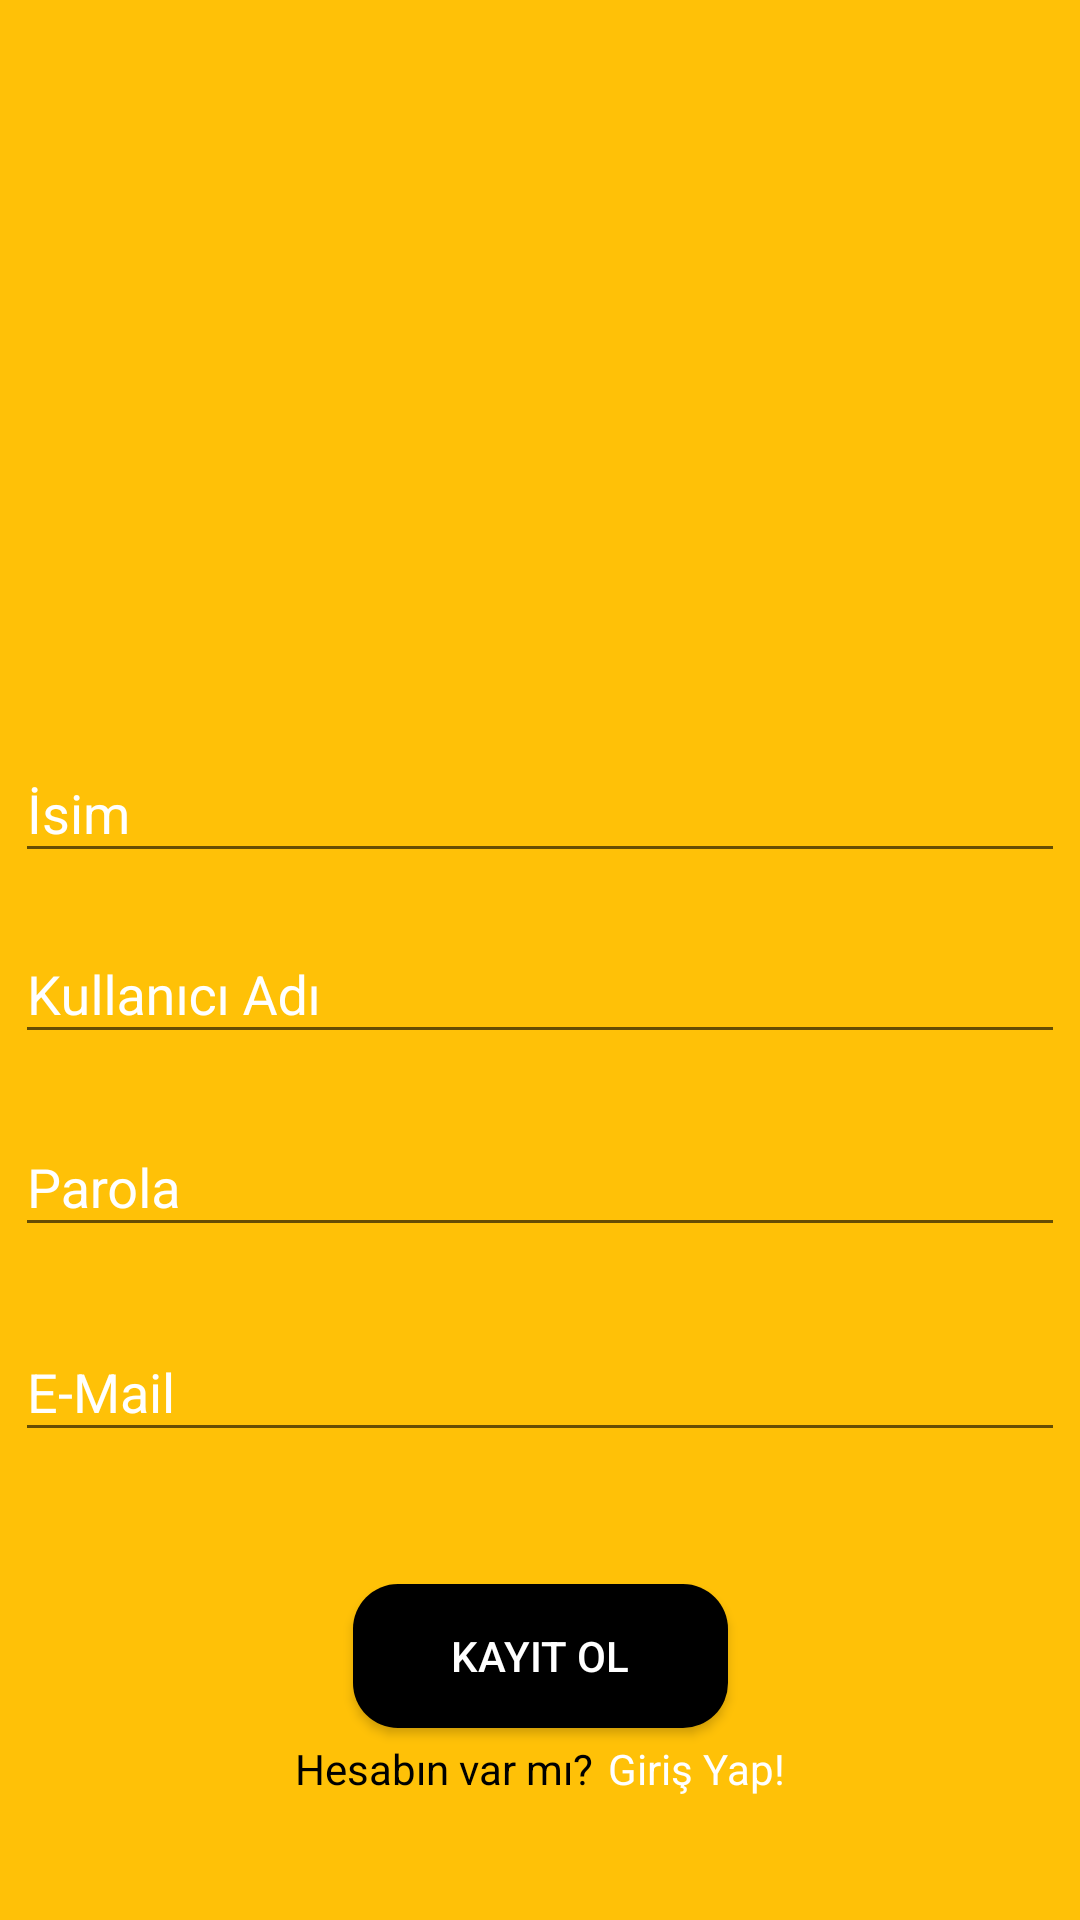

Here is an Android app screen rendered from its layout file. Give the layout XML and the strings, colors and styles it references.
<!-- AndroidManifest.xml: application theme AppTheme -->
<!-- res/layout/activity_register.xml -->
<?xml version="1.0" encoding="utf-8"?>
<androidx.constraintlayout.widget.ConstraintLayout xmlns:android="http://schemas.android.com/apk/res/android"
    xmlns:app="http://schemas.android.com/apk/res-auto"
    xmlns:tools="http://schemas.android.com/tools"
    android:layout_width="match_parent"
    android:layout_height="match_parent"
    android:background="@color/backGround"
    tools:context=".RegisterActivity">

    <com.google.android.material.textfield.TextInputLayout
        android:layout_width="350dp"
        android:layout_height="wrap_content"
        android:layout_marginBottom="8dp"
        android:textColorHint="#FFFFFF"
        app:layout_constraintBottom_toTopOf="@+id/textInputLayout4"
        app:layout_constraintEnd_toEndOf="parent"
        app:layout_constraintStart_toStartOf="parent">

        <com.google.android.material.textfield.TextInputEditText
            android:layout_width="match_parent"
            android:layout_height="wrap_content"
            android:hint="İsim"
            android:inputType="text" />
    </com.google.android.material.textfield.TextInputLayout>

    <com.google.android.material.textfield.TextInputLayout
        android:id="@+id/textInputLayout5"
        android:layout_width="350dp"
        android:layout_height="wrap_content"
        android:layout_marginBottom="44dp"
        android:textColorHint="#FFFFFF"
        app:layout_constraintBottom_toTopOf="@+id/buttonRegister"
        app:layout_constraintEnd_toEndOf="parent"
        app:layout_constraintStart_toStartOf="parent">

        <com.google.android.material.textfield.TextInputEditText
            android:id="@+id/textRegisterEmail"
            android:layout_width="match_parent"
            android:layout_height="wrap_content"
            android:hint="E-Mail"
            android:inputType="textEmailAddress" />
    </com.google.android.material.textfield.TextInputLayout>

    <Button
        android:id="@+id/buttonRegister"
        android:layout_width="wrap_content"
        android:layout_height="wrap_content"
        android:layout_marginBottom="64dp"
        android:background="@drawable/btn"
        android:text="Kayıt Ol"
        android:textColor="#FFFFFF"
        app:layout_constraintBottom_toBottomOf="parent"
        app:layout_constraintEnd_toEndOf="parent"
        app:layout_constraintHorizontal_bias="0.501"
        app:layout_constraintStart_toStartOf="parent" />

    <TextView
        android:id="@+id/textViewGoToLogin"
        android:layout_width="wrap_content"
        android:layout_height="wrap_content"
        android:layout_marginStart="5dp"
        android:layout_marginLeft="5dp"
        android:layout_marginTop="4dp"
        android:clickable="true"
        android:text="Giriş Yap!"
        android:textColor="#FFFFFF"
        app:layout_constraintEnd_toEndOf="parent"
        app:layout_constraintHorizontal_bias="0.5"
        app:layout_constraintStart_toEndOf="@+id/textView"
        app:layout_constraintTop_toBottomOf="@+id/buttonRegister" />

    <com.google.android.material.textfield.TextInputLayout
        android:id="@+id/textInputLayout2"
        android:layout_width="350dp"
        android:layout_height="wrap_content"
        android:layout_marginBottom="16dp"
        android:textColorHint="#FFFFFF"
        app:layout_constraintBottom_toTopOf="@+id/textInputLayout5"
        app:layout_constraintEnd_toEndOf="parent"
        app:layout_constraintStart_toStartOf="parent">

        <com.google.android.material.textfield.TextInputEditText
            android:id="@+id/textRegisterPassword"
            android:layout_width="match_parent"
            android:layout_height="wrap_content"
            android:hint="Parola"
            android:inputType="textPassword" />
    </com.google.android.material.textfield.TextInputLayout>

    <TextView
        android:id="@+id/textView"
        android:layout_width="wrap_content"
        android:layout_height="wrap_content"
        android:layout_marginTop="4dp"
        android:text="Hesabın var mı?"
        android:textColor="#000000"
        app:layout_constraintEnd_toStartOf="@+id/textViewGoToLogin"
        app:layout_constraintHorizontal_bias="0.5"
        app:layout_constraintHorizontal_chainStyle="packed"
        app:layout_constraintStart_toStartOf="parent"
        app:layout_constraintTop_toBottomOf="@+id/buttonRegister" />

    <com.google.android.material.textfield.TextInputLayout
        android:id="@+id/textInputLayout4"
        android:layout_width="350dp"
        android:layout_height="wrap_content"
        android:layout_marginBottom="12dp"
        android:textColorHint="#FFFFFF"
        app:layout_constraintBottom_toTopOf="@+id/textInputLayout2"
        app:layout_constraintEnd_toEndOf="parent"
        app:layout_constraintStart_toStartOf="parent">

        <com.google.android.material.textfield.TextInputEditText
            android:id="@+id/textRegisterUsername"
            android:layout_width="match_parent"
            android:layout_height="wrap_content"
            android:hint="Kullanıcı Adı"
            android:inputType="text" />
    </com.google.android.material.textfield.TextInputLayout>

</androidx.constraintlayout.widget.ConstraintLayout>
<!-- resources referenced by this layout -->
<resources>
  <color name="backGround">#FFC107</color>
  <!-- drawable btn (drawable) -->
  <?xml version="1.0" encoding="utf-8"?>
  <shape xmlns:android="http://schemas.android.com/apk/res/android">
      <solid android:color="@color/btnColor"></solid>
      <corners android:radius="15dp"></corners>
      <size android:height="45dp"
          android:width="125dp"></size>
  </shape>
  <style name="AppTheme" parent="Theme.AppCompat.Light.DarkActionBar">
          
          <item name="colorPrimary">@color/colorPrimary</item>
          <item name="colorPrimaryDark">@color/colorPrimary</item>
          <item name="colorAccent">@color/colorAccent</item>
          <item name="windowActionBar">false</item>
          <item name="windowNoTitle">true</item>
      </style>
  <color name="btnColor">#000000</color>
  <color name="colorPrimary">#FFC107</color>
  <color name="colorAccent">#FDFDFD</color>
</resources>
